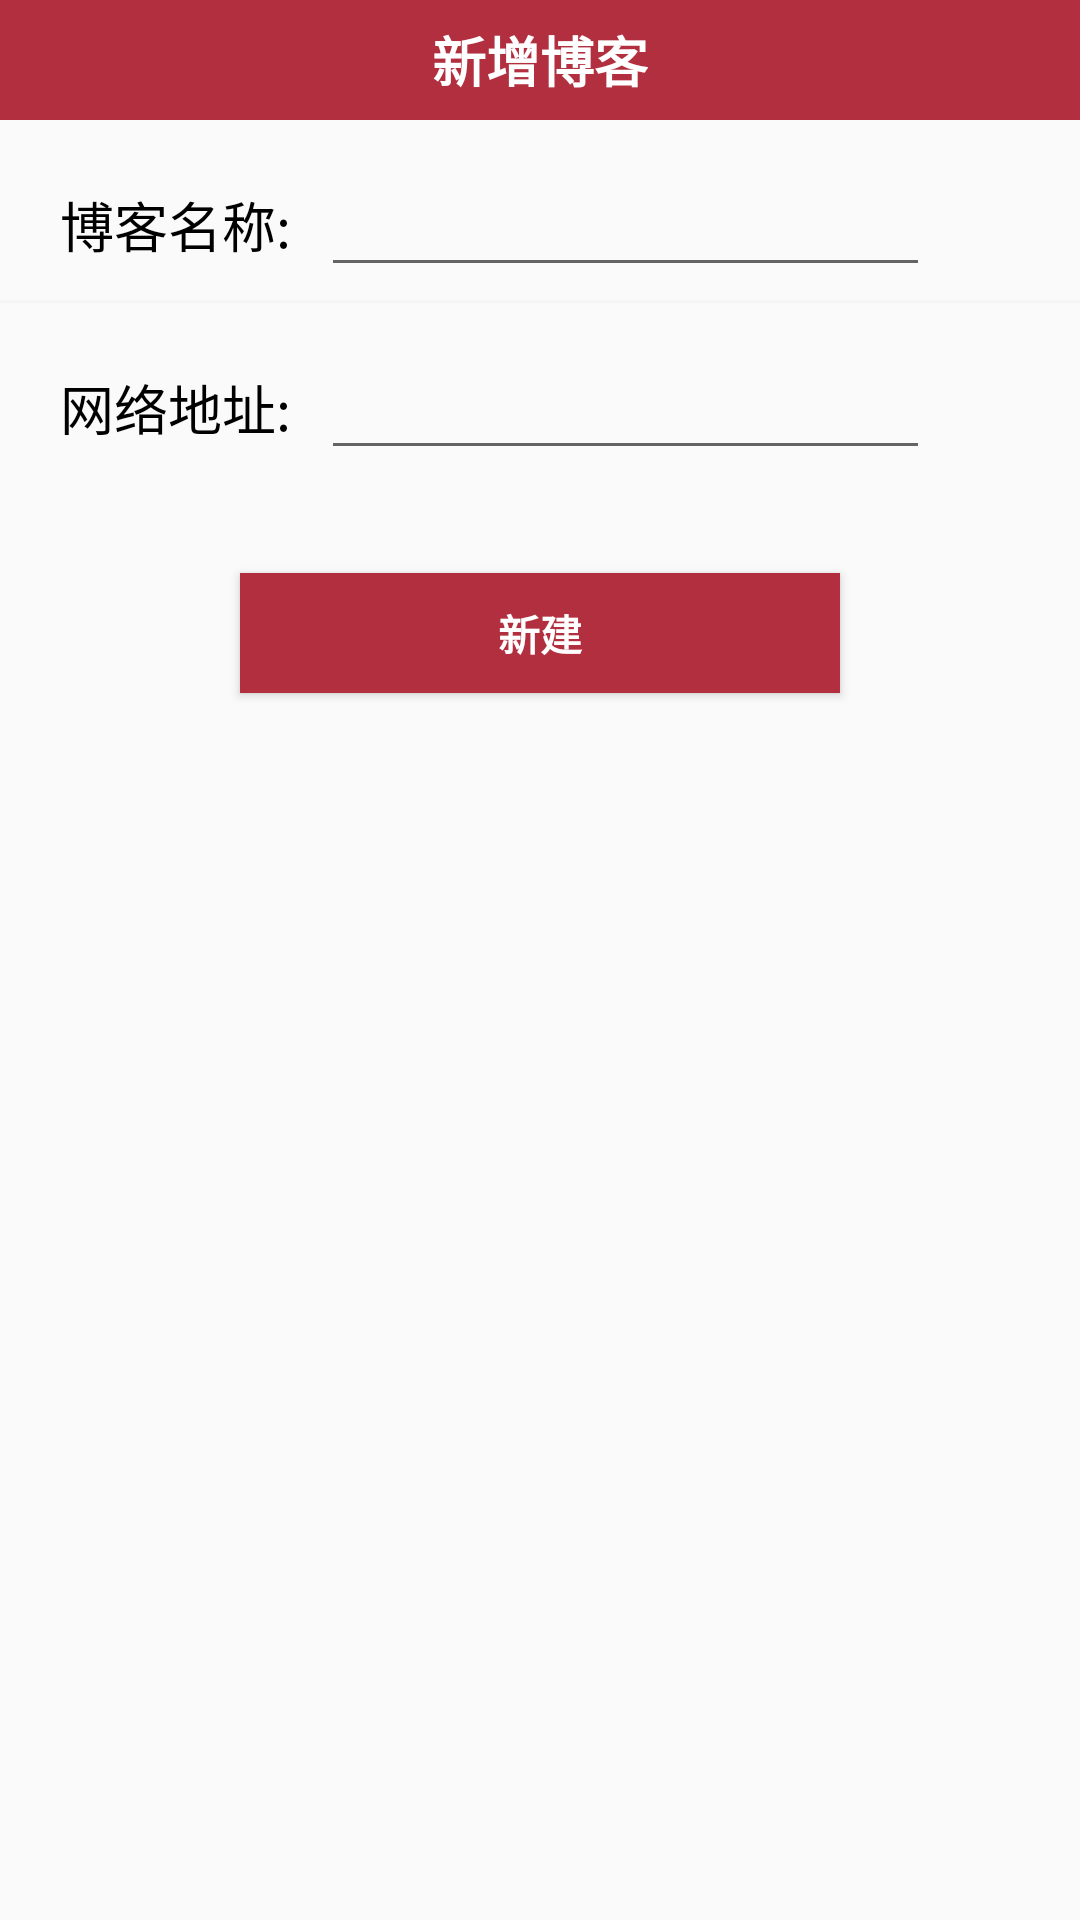

Android layout source for this screen:
<!-- AndroidManifest.xml: application theme MyTheme -->
<!-- res/layout/dialog_addblog.xml -->
<?xml version="1.0" encoding="utf-8"?>
<LinearLayout xmlns:android="http://schemas.android.com/apk/res/android"
    android:orientation="vertical"
    android:layout_width="400dp"
    android:layout_height="250dp">

    <LinearLayout
        android:orientation="horizontal"
        android:layout_width="match_parent"
        android:layout_height="40dp"
        android:layout_gravity="center_horizontal"
        android:background="@color/red_dark"
        android:gravity="center"
        >

        <TextView
            android:layout_width="wrap_content"
            android:layout_height="wrap_content"
            android:textAppearance="?android:attr/textAppearanceMedium"
            android:text="新增博客"
            android:textColor="@color/white"
            android:textStyle="bold"
            android:id="@+id/textView2" />
    </LinearLayout>

    <LinearLayout
        android:orientation="horizontal"
        android:layout_width="match_parent"
        android:layout_height="50dp"
        android:layout_gravity="center_horizontal"
        android:gravity="center_vertical"
        android:layout_marginTop="10dp"
        >

        <TextView
            android:layout_width="wrap_content"
            android:layout_height="wrap_content"
            android:textAppearance="?android:attr/textAppearanceMedium"
            android:text="博客名称:"
            android:textColor="@color/black"
            android:id="@+id/textView3"
            android:layout_marginLeft="20dp"
            />

        <EditText
            android:layout_width="wrap_content"
            android:layout_height="wrap_content"
            android:id="@+id/Dialog_BlogName_etxt"
            android:layout_weight="1"
            android:layout_marginRight="50dp"
            android:layout_marginLeft="10dp"
            />
    </LinearLayout>
    <LinearLayout
        android:layout_width="match_parent"
        android:layout_height="1sp"
        android:background="@color/backgray"
        android:orientation="horizontal"
        android:layout_alignParentBottom="true"
        android:layout_alignParentLeft="true"
        android:layout_alignParentStart="true"
        android:layout_gravity="center_horizontal" />

    <LinearLayout
        android:orientation="horizontal"
        android:layout_width="match_parent"
        android:layout_height="50dp"
        android:gravity="center_vertical"
        android:layout_marginTop="10dp"
        >

        <TextView
            android:layout_width="wrap_content"
            android:layout_height="wrap_content"
            android:textAppearance="?android:attr/textAppearanceMedium"
            android:text="网络地址:"
            android:textColor="@color/black"
            android:id="@+id/textView4"
            android:layout_marginLeft="20dp" />

        TextView
            android:layout_width="wrap_content"
            android:layout_height="wrap_content"
            android:textAppearance="?android:attr/textAppearanceSmall"
            android:text="http://"
            android:layout_marginLeft="10dp"
            android:id="@+id/textView5" />

        <EditText
            android:layout_width="wrap_content"
            android:layout_height="wrap_content"
            android:id="@+id/Dialog_BlogUrl_etxt"
            android:layout_weight="1"
            android:layout_marginRight="50dp"
            android:layout_marginLeft="10dp"
            />
    </LinearLayout>

    <Button
        android:layout_width="200dp"
        android:layout_height="40dp"
        android:text="新建"
        android:textStyle="bold"
        android:textColor="@color/white"
        android:background="@color/red_dark"
        android:id="@+id/Dialog_Blog_btn"
        android:layout_marginTop="30dp"
        android:layout_gravity="center_horizontal" />
</LinearLayout>
<!-- resources referenced by this layout -->
<resources>
  <color name="backgray">#f5f5f5</color>
  <color name="black">#000000</color>
  <color name="red_dark">#b12f3e</color>
  <color name="white">#FFFFFF</color>
  <style name="MyTheme" parent="AppTheme.NoActionBar" />
  <style name="AppTheme.NoActionBar">
          <item name="windowActionBar">false</item>
          <item name="windowNoTitle">true</item>
      </style>
</resources>
